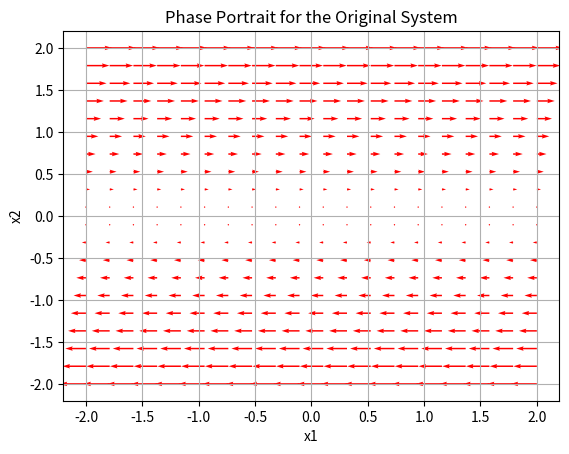

Python code for this plot:
import numpy as np
from scipy.integrate import odeint
import matplotlib.pyplot as plt

# Define the orginal system of differential equations
def system_org(t, y):
    x1, x2 = y
    x1_dot = x2 - x1 * x2**2
    x2_dot = -x1**3
    return [x1_dot, x2_dot]

# Define the linearized system of differential equations
def system_lin(t, y):
    x1, x2 = y
    x1_dot = x2
    x2_dot = 0
    return [x1_dot, x2_dot]



x1 = np.linspace(-2, 2, 20)
x2 = np.linspace(-2, 2, 20)
X1, X2 = np.meshgrid(x1, x2)

X1_dot, X2_dot = np.zeros_like(X1), np.zeros_like(X2)
for i in range(X1.shape[0]):
    for j in range(X1.shape[1]):
        x1_val, x2_val = X1[i, j], X2[i, j]
        ####################################################
        ### Change the func name for org or lin system #####
        derivatives = system_lin(0, [x1_val, x2_val])
        ####################################################
        
        X1_dot[i, j] = derivatives[0]
        X2_dot[i, j] = derivatives[1]

plt.figure()
plt.quiver(X1, X2, X1_dot, X2_dot, color='r')
plt.xlabel('x1')
plt.ylabel('x2')
plt.title('Phase Portrait for the Original System')
#plt.title('Phase Portrait for the Linearized System')
plt.grid()
plt.show()